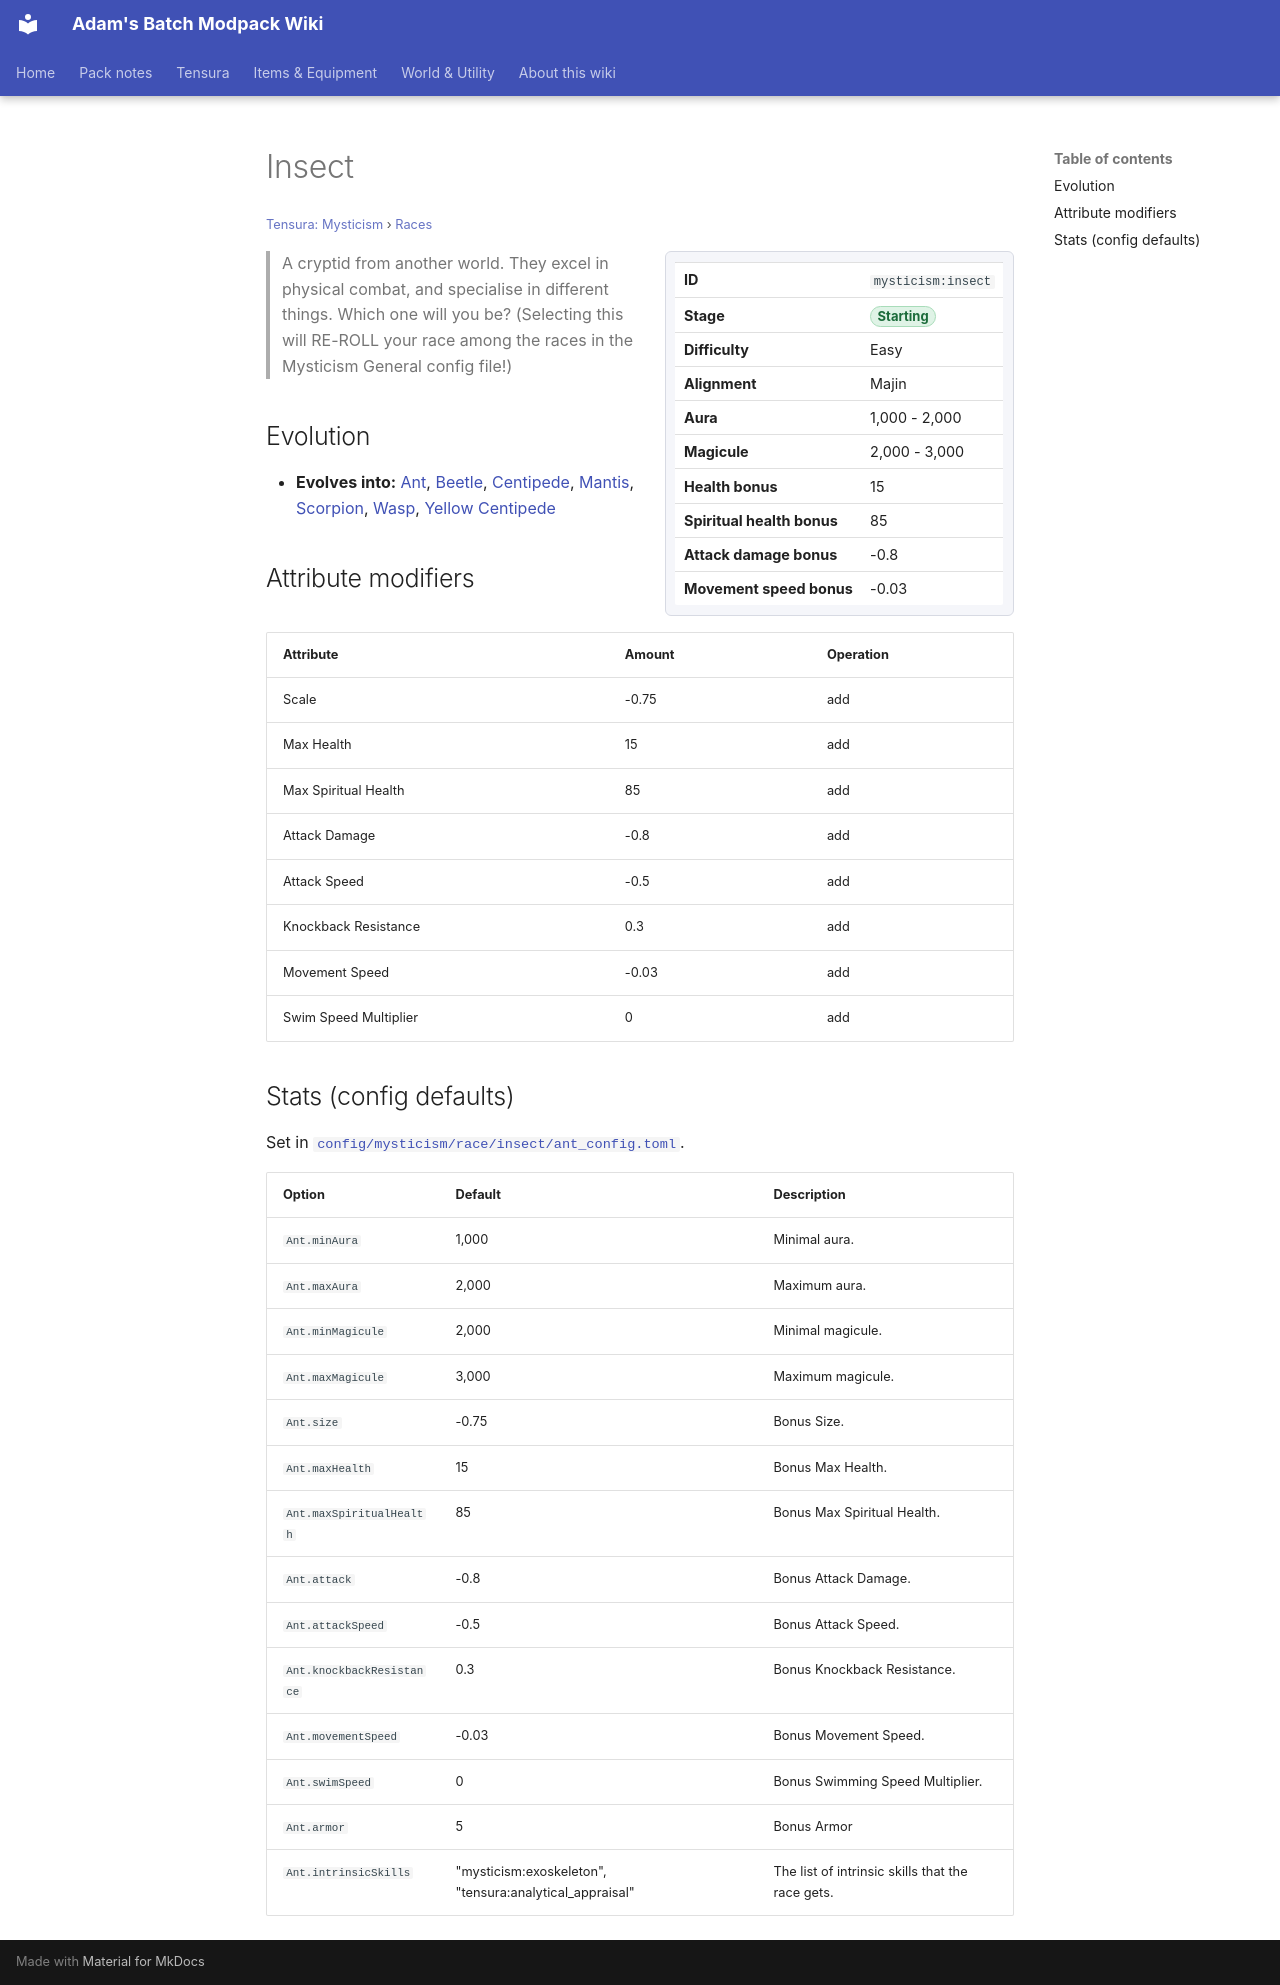

repository: Proteus-Nell/Adams-Batch-MC-Modpack-Wiki · page: tensura-mysticism/races/insect/index.html · generator: mkdocs

# Insect

<small>[Tensura: Mysticism](../index.md) &rsaquo; [Races](index.md)</small>

<div class="infobox" markdown>

| | |
|---|---|
| **ID** | `mysticism:insect` |
| **Stage** | <span class="stage stage-starting">Starting</span> |
| **Difficulty** | Easy |
| **Alignment** | Majin |
| **Aura** | 1,000 - 2,000 |
| **Magicule** | 2,000 - 3,000 |
| **Health bonus** | 15 |
| **Spiritual health bonus** | 85 |
| **Attack damage bonus** | -0.8 |
| **Movement speed bonus** | -0.03 |

</div>

> A cryptid from another world. They excel in physical combat, and specialise in different things. Which one will you be? (Selecting this will RE-ROLL your race among the races in the Mysticism General config file!)

## Evolution

- **Evolves into:** [Ant](ant.md), [Beetle](beetle.md), [Centipede](centipede.md), [Mantis](mantis.md), [Scorpion](scorpion.md), [Wasp](wasp.md), [Yellow Centipede](yellow-centipede.md)

## Attribute modifiers

| Attribute | Amount | Operation |
|---|---|---|
| Scale | -0.75 | add |
| Max Health | 15 | add |
| Max Spiritual Health | 85 | add |
| Attack Damage | -0.8 | add |
| Attack Speed | -0.5 | add |
| Knockback Resistance | 0.3 | add |
| Movement Speed | -0.03 | add |
| Swim Speed Multiplier | 0 | add |

## Stats (config defaults)

Set in [`config/mysticism/race/insect/ant_config.toml`](../configs/config-mysticism-race-insect-ant-config.md).

| Option | Default | Description |
|---|---|---|
| `Ant.minAura` | 1,000 | Minimal aura. |
| `Ant.maxAura` | 2,000 | Maximum aura. |
| `Ant.minMagicule` | 2,000 | Minimal magicule. |
| `Ant.maxMagicule` | 3,000 | Maximum magicule. |
| `Ant.size` | -0.75 | Bonus Size. |
| `Ant.maxHealth` | 15 | Bonus Max Health. |
| `Ant.maxSpiritualHealth` | 85 | Bonus Max Spiritual Health. |
| `Ant.attack` | -0.8 | Bonus Attack Damage. |
| `Ant.attackSpeed` | -0.5 | Bonus Attack Speed. |
| `Ant.knockbackResistance` | 0.3 | Bonus Knockback Resistance. |
| `Ant.movementSpeed` | -0.03 | Bonus Movement Speed. |
| `Ant.swimSpeed` | 0 | Bonus Swimming Speed Multiplier. |
| `Ant.armor` | 5 | Bonus Armor |
| `Ant.intrinsicSkills` | "mysticism:exoskeleton", "tensura:analytical_appraisal" | The list of intrinsic skills that the race gets. |
